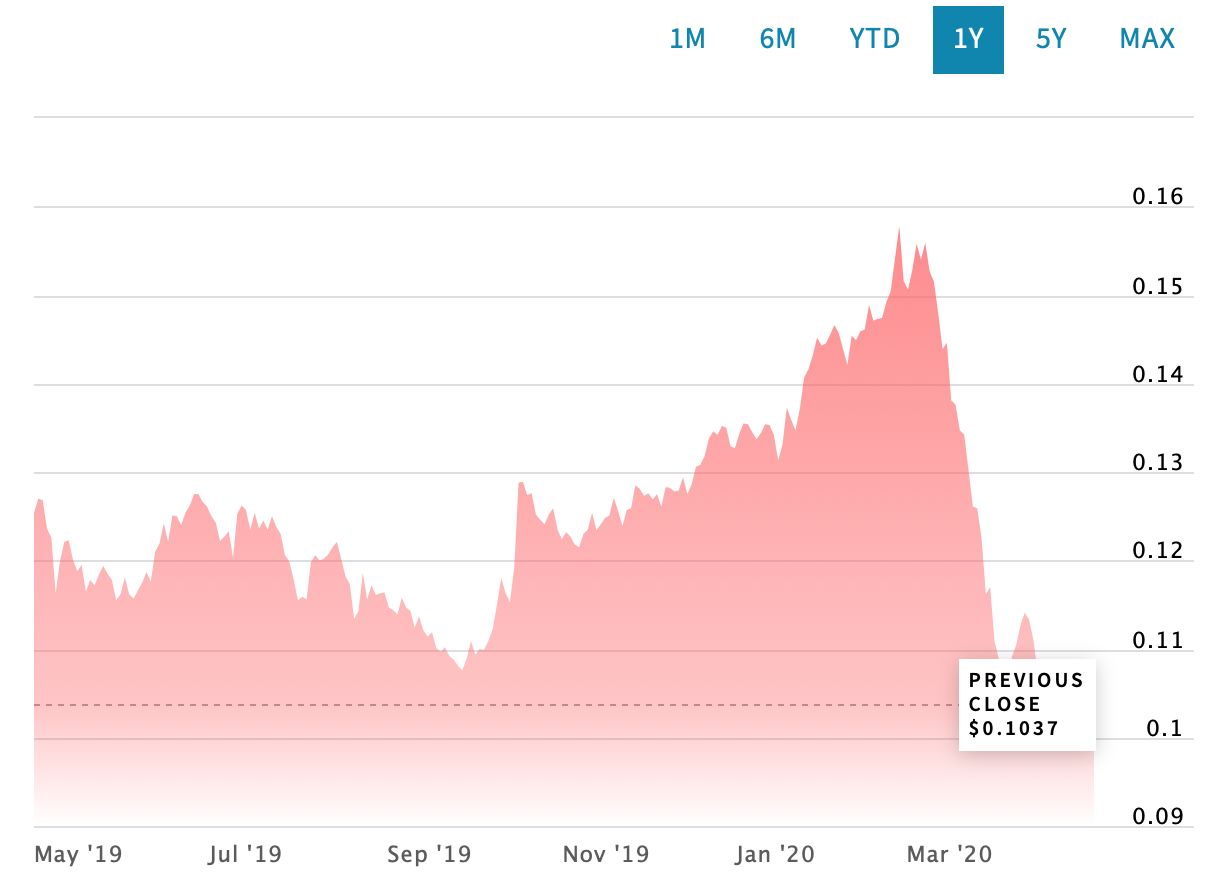

Values plotted in this chart, from the file beside it:
Date, Close/Last, Volume, Open, High, Low
04/21/2020, 0.0975, N/A, 0.0975, 0.0975, 0.0975
04/20/2020, 0.1006, N/A, 0.1006, 0.1006, 0.1006
04/17/2020, 0.1037, N/A, 0.1037, 0.1037, 0.1037
04/15/2020, 0.1016, N/A, 0.1016, 0.1016, 0.1016
04/14/2020, 0.1005, N/A, 0.1005, 0.1005, 0.1005
04/13/2020, 0.1017, N/A, 0.1017, 0.1017, 0.1017
04/09/2020, 0.1043, N/A, 0.1043, 0.1043, 0.1043
04/08/2020, 0.1037, N/A, 0.1037, 0.1037, 0.1037
04/07/2020, 0.1038, N/A, 0.1038, 0.1038, 0.1038
04/06/2020, 0.1045, N/A, 0.1045, 0.1045, 0.1045
04/03/2020, 0.1031, N/A, 0.1031, 0.1031, 0.1031
04/02/2020, 0.1029, N/A, 0.1029, 0.1029, 0.1029
04/01/2020, 0.1004, N/A, 0.1004, 0.1004, 0.1004
03/31/2020, 0.1042, N/A, 0.1042, 0.1042, 0.1042
03/30/2020, 0.1073, N/A, 0.1073, 0.1073, 0.1073
03/27/2020, 0.111, N/A, 0.111, 0.111, 0.111
03/26/2020, 0.1133, N/A, 0.1133, 0.1133, 0.1133
03/25/2020, 0.1141, N/A, 0.1141, 0.1141, 0.1141
03/24/2020, 0.1127, N/A, 0.1127, 0.1127, 0.1127
03/23/2020, 0.1104, N/A, 0.1104, 0.1104, 0.1104
03/20/2020, 0.1091, N/A, 0.1091, 0.1091, 0.1091
03/19/2020, 0.1059, N/A, 0.1059, 0.1059, 0.1059
03/18/2020, 0.1067, N/A, 0.1067, 0.1067, 0.1067
03/17/2020, 0.1089, N/A, 0.1089, 0.1089, 0.1089
03/16/2020, 0.1109, N/A, 0.1109, 0.1109, 0.1109
03/13/2020, 0.117, N/A, 0.117, 0.117, 0.117
03/12/2020, 0.1162, N/A, 0.1162, 0.1162, 0.1162
03/11/2020, 0.1226, N/A, 0.1226, 0.1226, 0.1226
03/10/2020, 0.1259, N/A, 0.1259, 0.1259, 0.1259
03/09/2020, 0.1261, N/A, 0.1261, 0.1261, 0.1261
03/06/2020, 0.1302, N/A, 0.1302, 0.1302, 0.1302
03/05/2020, 0.1342, N/A, 0.1342, 0.1342, 0.1342
03/04/2020, 0.1347, N/A, 0.1347, 0.1347, 0.1347
03/03/2020, 0.1376, N/A, 0.1376, 0.1376, 0.1376
03/02/2020, 0.1381, N/A, 0.1381, 0.1381, 0.1381
02/28/2020, 0.1446, N/A, 0.1446, 0.1446, 0.1446
02/27/2020, 0.1439, N/A, 0.1439, 0.1439, 0.1439
02/26/2020, 0.1479, N/A, 0.1479, 0.1479, 0.1479
02/25/2020, 0.1515, N/A, 0.1515, 0.1515, 0.1515
02/24/2020, 0.1527, N/A, 0.1527, 0.1527, 0.1527
02/21/2020, 0.1559, N/A, 0.1559, 0.1559, 0.1559
02/20/2020, 0.154, N/A, 0.154, 0.154, 0.154
02/19/2020, 0.1558, N/A, 0.1558, 0.1558, 0.1558
02/18/2020, 0.1528, N/A, 0.1528, 0.1528, 0.1528
02/14/2020, 0.1506, N/A, 0.1506, 0.1506, 0.1506
02/13/2020, 0.1516, N/A, 0.1516, 0.1516, 0.1516
02/12/2020, 0.1578, N/A, 0.1578, 0.1578, 0.1578
02/11/2020, 0.1541, N/A, 0.1541, 0.1541, 0.1541
02/10/2020, 0.1504, N/A, 0.1504, 0.1504, 0.1504
02/07/2020, 0.1492, N/A, 0.1492, 0.1492, 0.1492
02/06/2020, 0.1474, N/A, 0.1474, 0.1474, 0.1474
02/05/2020, 0.1473, N/A, 0.1473, 0.1473, 0.1473
02/04/2020, 0.1471, N/A, 0.1471, 0.1471, 0.1471
02/03/2020, 0.1489, N/A, 0.1489, 0.1489, 0.1489
01/31/2020, 0.1461, N/A, 0.1461, 0.1461, 0.1461
01/30/2020, 0.1459, N/A, 0.1459, 0.1459, 0.1459
01/29/2020, 0.1449, N/A, 0.1449, 0.1449, 0.1449
01/28/2020, 0.1454, N/A, 0.1454, 0.1454, 0.1454
01/27/2020, 0.1421, N/A, 0.1421, 0.1421, 0.1421
01/24/2020, 0.1439, N/A, 0.1439, 0.1439, 0.1439
... 1,194 more rows
